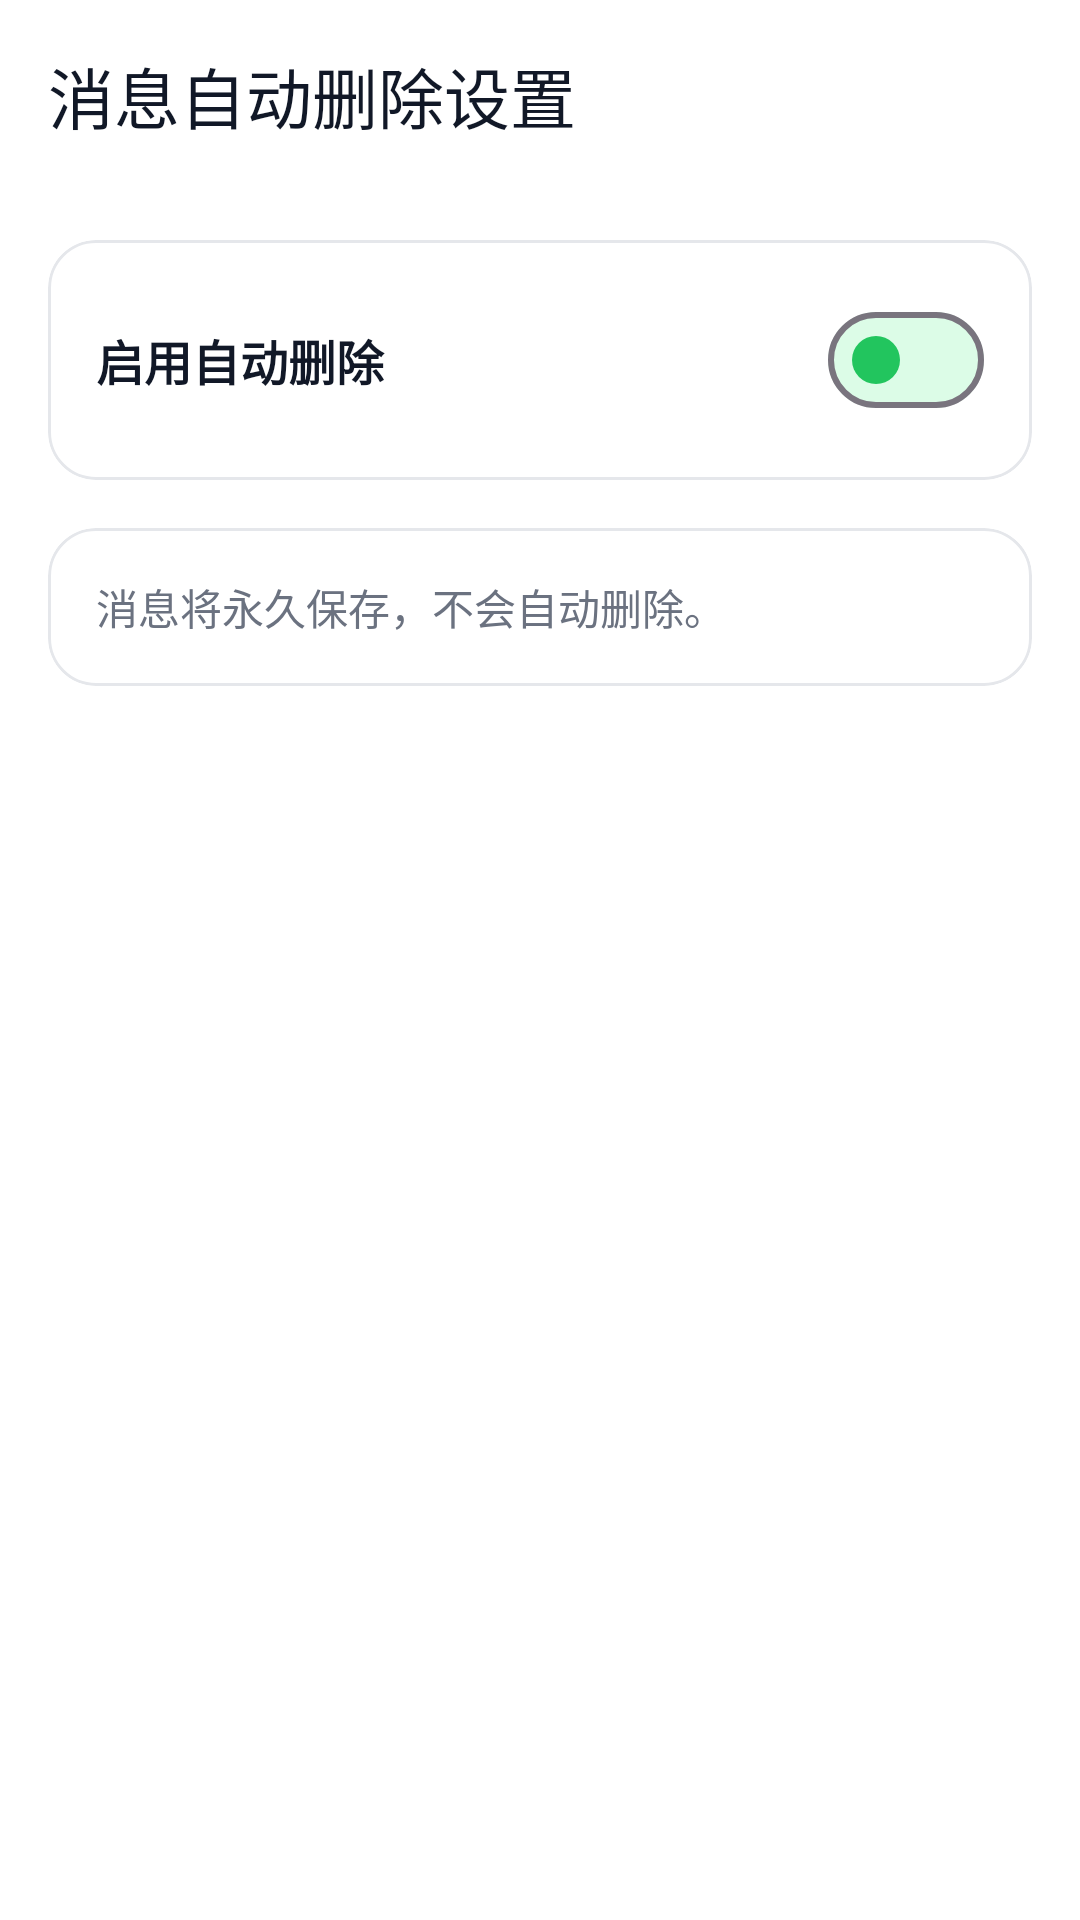

Produce the Android XML layout that renders to this screen, including the resource entries it uses.
<!-- AndroidManifest.xml: activity theme AppTheme -->
<!-- res/layout/activity_auto_delete_settings.xml -->
<?xml version="1.0" encoding="utf-8"?>
<androidx.coordinatorlayout.widget.CoordinatorLayout xmlns:android="http://schemas.android.com/apk/res/android"
    xmlns:app="http://schemas.android.com/apk/res-auto"
    xmlns:tools="http://schemas.android.com/tools"
    android:layout_width="match_parent"
    android:layout_height="match_parent"
    android:background="@color/md_theme_light_background">

    <androidx.core.widget.NestedScrollView
        android:layout_width="match_parent"
        android:layout_height="match_parent"
        android:fillViewport="true">

        <LinearLayout
            android:layout_width="match_parent"
            android:layout_height="wrap_content"
            android:orientation="vertical">

            
            <com.google.android.material.appbar.MaterialToolbar
                android:id="@+id/toolbar"
                android:layout_width="match_parent"
                android:layout_height="?attr/actionBarSize"
                android:background="@color/md_theme_light_surface"
                android:elevation="0dp"
                app:navigationIcon="@drawable/ic_back"
                app:title="消息自动删除设置"
                app:titleTextColor="@color/md_theme_light_onSurface" />

            
            <LinearLayout
                android:layout_width="match_parent"
                android:layout_height="wrap_content"
                android:orientation="vertical"
                android:padding="16dp">

                
                <com.google.android.material.card.MaterialCardView
                    android:layout_width="match_parent"
                    android:layout_height="wrap_content"
                    android:layout_marginBottom="16dp"
                    app:cardElevation="0dp"
                    app:cardCornerRadius="16dp"
                    app:strokeWidth="1dp"
                    app:strokeColor="@color/border_light"
                    app:cardBackgroundColor="@color/md_theme_light_surface">

                    <LinearLayout
                        android:layout_width="match_parent"
                        android:layout_height="wrap_content"
                        android:orientation="horizontal"
                        android:padding="16dp"
                        android:gravity="center_vertical">

                        <TextView
                            android:layout_width="0dp"
                            android:layout_height="wrap_content"
                            android:layout_weight="1"
                            android:text="启用自动删除"
                            android:textSize="16sp"
                            android:textStyle="bold"
                            android:textColor="@color/md_theme_light_onSurface" />

                        <com.google.android.material.materialswitch.MaterialSwitch
                            android:id="@+id/enabledSwitch"
                            android:layout_width="wrap_content"
                            android:layout_height="wrap_content"
                            app:thumbTint="@color/brand_primary"
                            app:trackTint="@color/md_theme_light_primary_container" />

                    </LinearLayout>

                </com.google.android.material.card.MaterialCardView>

                
                <com.google.android.material.card.MaterialCardView
                    android:id="@+id/timeSettingsCard"
                    android:layout_width="match_parent"
                    android:layout_height="wrap_content"
                    android:layout_marginBottom="16dp"
                    android:visibility="gone"
                    app:cardElevation="0dp"
                    app:cardCornerRadius="16dp"
                    app:strokeWidth="1dp"
                    app:strokeColor="@color/border_light"
                    app:cardBackgroundColor="@color/md_theme_light_surface"
                    tools:visibility="visible">

                    <LinearLayout
                        android:layout_width="match_parent"
                        android:layout_height="wrap_content"
                        android:orientation="vertical"
                        android:padding="16dp">

                        
                        <TextView
                            android:layout_width="wrap_content"
                            android:layout_height="wrap_content"
                            android:text="时间单位"
                            android:textSize="14sp"
                            android:textStyle="bold"
                            android:textColor="@color/md_theme_light_onSurface" />

                        <com.google.android.material.chip.ChipGroup
                            android:id="@+id/unitChipGroup"
                            android:layout_width="match_parent"
                            android:layout_height="wrap_content"
                            android:layout_marginTop="8dp"
                            app:singleSelection="true"
                            app:chipSpacing="8dp">

                            <com.google.android.material.chip.Chip
                                android:id="@+id/chipMinutes"
                                style="@style/Widget.LightChat.Chip.Choice"
                                android:layout_width="wrap_content"
                                android:layout_height="wrap_content"
                                android:text="分钟" />

                            <com.google.android.material.chip.Chip
                                android:id="@+id/chipHours"
                                style="@style/Widget.LightChat.Chip.Choice"
                                android:layout_width="wrap_content"
                                android:layout_height="wrap_content"
                                android:text="小时" />

                            <com.google.android.material.chip.Chip
                                android:id="@+id/chipDays"
                                style="@style/Widget.LightChat.Chip.Choice"
                                android:layout_width="wrap_content"
                                android:layout_height="wrap_content"
                                android:text="天" />

                            <com.google.android.material.chip.Chip
                                android:id="@+id/chipMonths"
                                style="@style/Widget.LightChat.Chip.Choice"
                                android:layout_width="wrap_content"
                                android:layout_height="wrap_content"
                                android:text="月" />

                            <com.google.android.material.chip.Chip
                                android:id="@+id/chipYears"
                                style="@style/Widget.LightChat.Chip.Choice"
                                android:layout_width="wrap_content"
                                android:layout_height="wrap_content"
                                android:text="年" />

                        </com.google.android.material.chip.ChipGroup>

                        
                        <com.google.android.material.textfield.TextInputLayout
                            android:id="@+id/valueInputLayout"
                            style="@style/Widget.LightChat.TextInputLayout.OutlinedBox"
                            android:layout_width="match_parent"
                            android:layout_height="wrap_content"
                            android:layout_marginTop="16dp"
                            app:boxCornerRadiusTopStart="12dp"
                            app:boxCornerRadiusTopEnd="12dp"
                            app:boxCornerRadiusBottomStart="12dp"
                            app:boxCornerRadiusBottomEnd="12dp"
                            app:hintTextColor="@color/md_theme_light_primary">

                            <com.google.android.material.textfield.TextInputEditText
                                android:id="@+id/valueEditText"
                                android:layout_width="match_parent"
                                android:layout_height="wrap_content"
                                android:hint="数量"
                                android:inputType="number"
                                android:textSize="16sp" />

                        </com.google.android.material.textfield.TextInputLayout>

                        
                        <TextView
                            android:id="@+id/rangeHintTextView"
                            android:layout_width="wrap_content"
                            android:layout_height="wrap_content"
                            android:layout_marginTop="8dp"
                            android:text="范围: 1-59"
                            android:textSize="12sp"
                            android:textColor="@color/md_theme_light_onSurfaceVariant" />

                        
                        <com.google.android.material.card.MaterialCardView
                            android:layout_width="match_parent"
                            android:layout_height="wrap_content"
                            android:layout_marginTop="16dp"
                            app:cardElevation="0dp"
                            app:cardCornerRadius="12dp"
                            app:cardBackgroundColor="@color/info_container">

                            <TextView
                                android:id="@+id/descriptionTextView"
                                android:layout_width="wrap_content"
                                android:layout_height="wrap_content"
                                android:padding="12dp"
                                android:text="设置后，新发送的消息将在指定时间后自动删除。已有消息不受影响。"
                                android:textSize="14sp"
                                android:textColor="@color/info" />

                        </com.google.android.material.card.MaterialCardView>

                    </LinearLayout>

                </com.google.android.material.card.MaterialCardView>

                
                <com.google.android.material.card.MaterialCardView
                    android:id="@+id/disabledHintCard"
                    android:layout_width="match_parent"
                    android:layout_height="wrap_content"
                    android:layout_marginBottom="16dp"
                    app:cardElevation="0dp"
                    app:cardCornerRadius="16dp"
                    app:strokeWidth="1dp"
                    app:strokeColor="@color/border_light"
                    app:cardBackgroundColor="@color/md_theme_light_surface">

                    <TextView
                        android:layout_width="wrap_content"
                        android:layout_height="wrap_content"
                        android:padding="16dp"
                        android:text="消息将永久保存，不会自动删除。"
                        android:textSize="14sp"
                        android:textColor="@color/md_theme_light_onSurfaceVariant" />

                </com.google.android.material.card.MaterialCardView>

            </LinearLayout>

        </LinearLayout>

    </androidx.core.widget.NestedScrollView>

    
    <com.google.android.material.progressindicator.CircularProgressIndicator
        android:id="@+id/progressIndicator"
        android:layout_width="wrap_content"
        android:layout_height="wrap_content"
        android:layout_gravity="center"
        android:indeterminate="true"
        android:visibility="gone"
        app:indicatorSize="40dp"
        app:trackThickness="4dp"
        app:indicatorColor="@color/md_theme_light_primary"
        tools:visibility="visible" />

</androidx.coordinatorlayout.widget.CoordinatorLayout>
<!-- resources referenced by this layout -->
<resources>
  <color name="border_light">#e5e7eb</color>
  <color name="brand_primary">#22c55e</color>
  <color name="info">#3b82f6</color>
  <color name="info_container">#dbeafe</color>
  <color name="md_theme_light_background">#ffffff</color>
  <color name="md_theme_light_onSurface">#111827</color>
  <color name="md_theme_light_onSurfaceVariant">#6b7280</color>
  <color name="md_theme_light_primary">#16a34a</color>
  <color name="md_theme_light_primary_container">#dcfce7</color>
  <color name="md_theme_light_surface">#ffffff</color>
  <style name="Widget.LightChat.Chip.Choice" parent="Widget.Material3.Chip.Suggestion">
          <item name="chipBackgroundColor">?attr/colorSurfaceVariant</item>
          <item name="chipStrokeColor">?attr/colorOutline</item>
          <item name="chipCornerRadius">8dp</item>
      </style>
  <style name="AppTheme" parent="Theme.LightChat" />
  <color name="md_theme_light_onPrimary">#ffffff</color>
  <color name="md_theme_light_primaryContainer">#dcfce7</color>
  <color name="md_theme_light_onPrimaryContainer">#0f4f26</color>
  <color name="md_theme_light_secondary">#22c55e</color>
  <color name="md_theme_light_onSecondary">#ffffff</color>
  <color name="md_theme_light_secondaryContainer">#86efac</color>
  <color name="md_theme_light_onSecondaryContainer">#0f4f26</color>
  <color name="md_theme_light_onBackground">#111827</color>
  <color name="md_theme_light_surfaceVariant">#f9fafb</color>
  <color name="transparent">#00000000</color>
  <style name="TextAppearance.LightChat.DisplayLarge" parent="TextAppearance.Material3.DisplayLarge">
          <item name="android:textSize">57sp</item>
          <item name="android:textColor">?attr/colorOnBackground</item>
      </style>
  <style name="TextAppearance.LightChat.HeadlineLarge" parent="TextAppearance.Material3.HeadlineLarge">
          <item name="android:textSize">32sp</item>
          <item name="android:textColor">?attr/colorOnBackground</item>
      </style>
  <style name="TextAppearance.LightChat.TitleLarge" parent="TextAppearance.Material3.TitleLarge">
          <item name="android:textSize">22sp</item>
          <item name="android:textColor">?attr/colorOnSurface</item>
      </style>
  <style name="TextAppearance.LightChat.BodyLarge" parent="TextAppearance.Material3.BodyLarge">
          <item name="android:textSize">16sp</item>
          <item name="android:textColor">?attr/colorOnSurfaceVariant</item>
      </style>
  <style name="TextAppearance.LightChat.LabelLarge" parent="TextAppearance.Material3.LabelLarge">
          <item name="android:textSize">14sp</item>
          <item name="android:textColor">?attr/colorOnSurfaceVariant</item>
          <item name="android:textStyle">bold</item>
      </style>
  <style name="Widget.LightChat.Button" parent="Widget.Material3.Button">
          <item name="android:textColor">?attr/colorOnPrimary</item>
          <item name="backgroundTint">?attr/colorPrimary</item>
          <item name="cornerRadius">20dp</item>
      </style>
  <style name="Widget.LightChat.Button.OutlinedButton" parent="Widget.Material3.Button.OutlinedButton">
          <item name="strokeColor">?attr/colorOutline</item>
          <item name="cornerRadius">20dp</item>
      </style>
  <style name="Widget.LightChat.Button.TextButton" parent="Widget.Material3.Button.TextButton">
          <item name="android:textColor">?attr/colorPrimary</item>
      </style>
  <style name="ThemeOverlay.LightChat.AlertDialog" parent="ThemeOverlay.Material3.MaterialAlertDialog">
          <item name="shapeAppearanceOverlay">@style/ShapeAppearance.LightChat.Dialog</item>
      </style>
  <style name="ShapeAppearance.LightChat.Dialog" parent="">
          <item name="cornerFamily">rounded</item>
          <item name="cornerSize">16dp</item>
      </style>
</resources>
